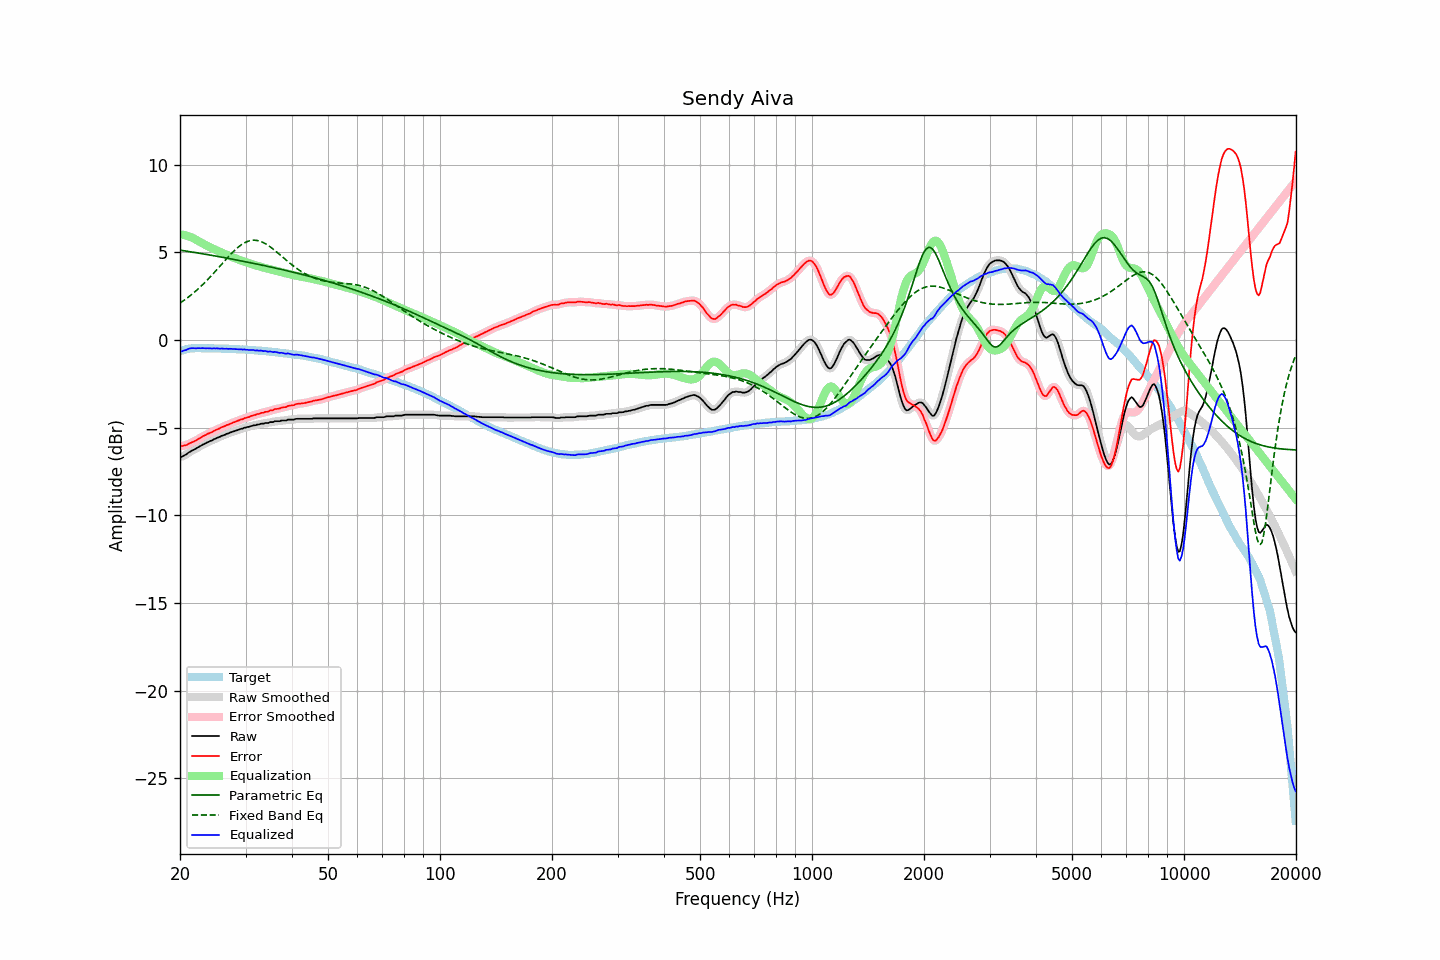

The data file committed next to this chart (first rows):
frequency, raw, error, smoothed, error_smoothed, equalization, parametric_eq, fixed_band_eq, equalized_raw, equalized_smoothed, target
20.00, -6.67, -6.03, -6.68, -6.04, 6.02, 5.13, 2.11, -0.65, -0.66, -0.64
20.20, -6.66, -6.05, -6.65, -6.04, 6.01, 5.11, 2.17, -0.65, -0.64, -0.61
20.40, -6.61, -6.03, -6.61, -6.03, 6.00, 5.10, 2.23, -0.61, -0.62, -0.58
20.61, -6.56, -6.00, -6.57, -6.01, 5.98, 5.08, 2.30, -0.58, -0.59, -0.56
20.81, -6.52, -5.99, -6.51, -5.98, 5.96, 5.07, 2.36, -0.56, -0.55, -0.53
21.02, -6.44, -5.94, -6.45, -5.94, 5.93, 5.05, 2.43, -0.51, -0.52, -0.50
21.23, -6.38, -5.89, -6.38, -5.90, 5.90, 5.04, 2.50, -0.48, -0.49, -0.49
21.44, -6.33, -5.85, -6.33, -5.85, 5.86, 5.03, 2.58, -0.47, -0.47, -0.48
21.66, -6.28, -5.81, -6.28, -5.81, 5.82, 5.01, 2.65, -0.46, -0.46, -0.47
21.87, -6.24, -5.77, -6.23, -5.77, 5.77, 5.00, 2.73, -0.47, -0.47, -0.47
22.09, -6.19, -5.73, -6.18, -5.72, 5.72, 4.98, 2.81, -0.47, -0.47, -0.46
22.31, -6.13, -5.67, -6.13, -5.67, 5.66, 4.97, 2.89, -0.46, -0.47, -0.46
22.54, -6.08, -5.62, -6.08, -5.62, 5.61, 4.95, 2.97, -0.47, -0.47, -0.46
22.76, -6.03, -5.57, -6.02, -5.56, 5.56, 4.93, 3.06, -0.47, -0.46, -0.46
22.99, -5.97, -5.50, -5.98, -5.51, 5.51, 4.92, 3.15, -0.46, -0.47, -0.47
23.22, -5.93, -5.45, -5.93, -5.45, 5.46, 4.90, 3.24, -0.47, -0.47, -0.47
23.45, -5.89, -5.41, -5.88, -5.41, 5.41, 4.89, 3.33, -0.48, -0.47, -0.48
23.69, -5.83, -5.35, -5.84, -5.36, 5.36, 4.87, 3.43, -0.47, -0.47, -0.48
23.92, -5.80, -5.32, -5.80, -5.32, 5.32, 4.86, 3.52, -0.48, -0.48, -0.48
24.16, -5.75, -5.28, -5.75, -5.28, 5.28, 4.84, 3.62, -0.47, -0.48, -0.47
24.40, -5.72, -5.25, -5.71, -5.24, 5.23, 4.82, 3.72, -0.49, -0.48, -0.47
24.65, -5.66, -5.18, -5.67, -5.19, 5.19, 4.81, 3.82, -0.47, -0.48, -0.48
24.89, -5.63, -5.15, -5.62, -5.14, 5.15, 4.79, 3.92, -0.48, -0.48, -0.48
25.14, -5.58, -5.10, -5.58, -5.10, 5.10, 4.77, 4.02, -0.47, -0.48, -0.48
25.39, -5.55, -5.07, -5.55, -5.06, 5.06, 4.76, 4.12, -0.49, -0.48, -0.48
25.65, -5.51, -5.03, -5.50, -5.02, 5.02, 4.74, 4.23, -0.49, -0.49, -0.48
25.91, -5.46, -4.97, -5.47, -4.98, 4.98, 4.72, 4.33, -0.48, -0.49, -0.49
26.16, -5.43, -4.93, -5.43, -4.93, 4.94, 4.71, 4.44, -0.49, -0.49, -0.50
26.43, -5.40, -4.90, -5.39, -4.90, 4.90, 4.69, 4.54, -0.50, -0.50, -0.50
26.69, -5.35, -4.85, -5.36, -4.86, 4.86, 4.67, 4.64, -0.49, -0.50, -0.50
26.96, -5.33, -4.83, -5.32, -4.82, 4.82, 4.66, 4.74, -0.51, -0.50, -0.50
27.23, -5.28, -4.78, -5.28, -4.78, 4.78, 4.64, 4.84, -0.50, -0.50, -0.50
27.50, -5.25, -4.75, -5.25, -4.75, 4.75, 4.62, 4.94, -0.50, -0.51, -0.50
27.77, -5.22, -4.71, -5.22, -4.71, 4.71, 4.60, 5.03, -0.51, -0.51, -0.51
28.05, -5.19, -4.67, -5.19, -4.67, 4.67, 4.59, 5.12, -0.52, -0.52, -0.51
28.33, -5.16, -4.63, -5.16, -4.64, 4.64, 4.57, 5.20, -0.52, -0.52, -0.53
28.62, -5.13, -4.60, -5.13, -4.60, 4.60, 4.55, 5.28, -0.53, -0.53, -0.53
28.90, -5.10, -4.57, -5.10, -4.57, 4.57, 4.53, 5.35, -0.53, -0.53, -0.53
29.19, -5.06, -4.52, -5.07, -4.53, 4.53, 4.51, 5.42, -0.53, -0.53, -0.54
29.48, -5.05, -4.52, -5.04, -4.50, 4.50, 4.50, 5.48, -0.55, -0.54, -0.53
29.78, -5.00, -4.46, -5.01, -4.47, 4.47, 4.48, 5.54, -0.53, -0.54, -0.54
30.08, -4.99, -4.44, -4.99, -4.44, 4.44, 4.46, 5.58, -0.55, -0.55, -0.55
30.38, -4.96, -4.40, -4.96, -4.41, 4.41, 4.44, 5.62, -0.55, -0.56, -0.56
30.68, -4.95, -4.39, -4.94, -4.38, 4.38, 4.42, 5.65, -0.57, -0.57, -0.56
30.99, -4.91, -4.34, -4.91, -4.34, 4.35, 4.40, 5.67, -0.56, -0.57, -0.57
31.30, -4.89, -4.31, -4.89, -4.32, 4.32, 4.39, 5.69, -0.57, -0.57, -0.57
31.61, -4.86, -4.28, -4.86, -4.28, 4.29, 4.37, 5.69, -0.57, -0.58, -0.58
31.93, -4.86, -4.27, -4.85, -4.26, 4.26, 4.35, 5.69, -0.60, -0.59, -0.59
32.24, -4.82, -4.22, -4.83, -4.23, 4.23, 4.33, 5.68, -0.59, -0.60, -0.60
32.57, -4.82, -4.22, -4.81, -4.20, 4.21, 4.31, 5.65, -0.61, -0.60, -0.60
32.89, -4.78, -4.17, -4.79, -4.18, 4.18, 4.29, 5.63, -0.60, -0.61, -0.61
33.22, -4.77, -4.15, -4.77, -4.16, 4.16, 4.27, 5.59, -0.61, -0.62, -0.62
33.55, -4.77, -4.15, -4.75, -4.13, 4.13, 4.25, 5.55, -0.64, -0.62, -0.62
33.89, -4.73, -4.09, -4.75, -4.11, 4.11, 4.23, 5.50, -0.62, -0.64, -0.63
34.23, -4.73, -4.09, -4.73, -4.09, 4.08, 4.21, 5.45, -0.65, -0.65, -0.64
34.57, -4.73, -4.08, -4.71, -4.06, 4.06, 4.19, 5.39, -0.67, -0.65, -0.65
34.92, -4.68, -4.02, -4.70, -4.04, 4.03, 4.17, 5.32, -0.65, -0.67, -0.66
35.27, -4.68, -4.01, -4.68, -4.01, 4.01, 4.15, 5.25, -0.67, -0.67, -0.67
35.62, -4.68, -4.00, -4.66, -3.98, 3.98, 4.13, 5.18, -0.70, -0.67, -0.68
35.97, -4.63, -3.93, -4.65, -3.96, 3.96, 4.11, 5.11, -0.67, -0.69, -0.69
... 635 more rows
